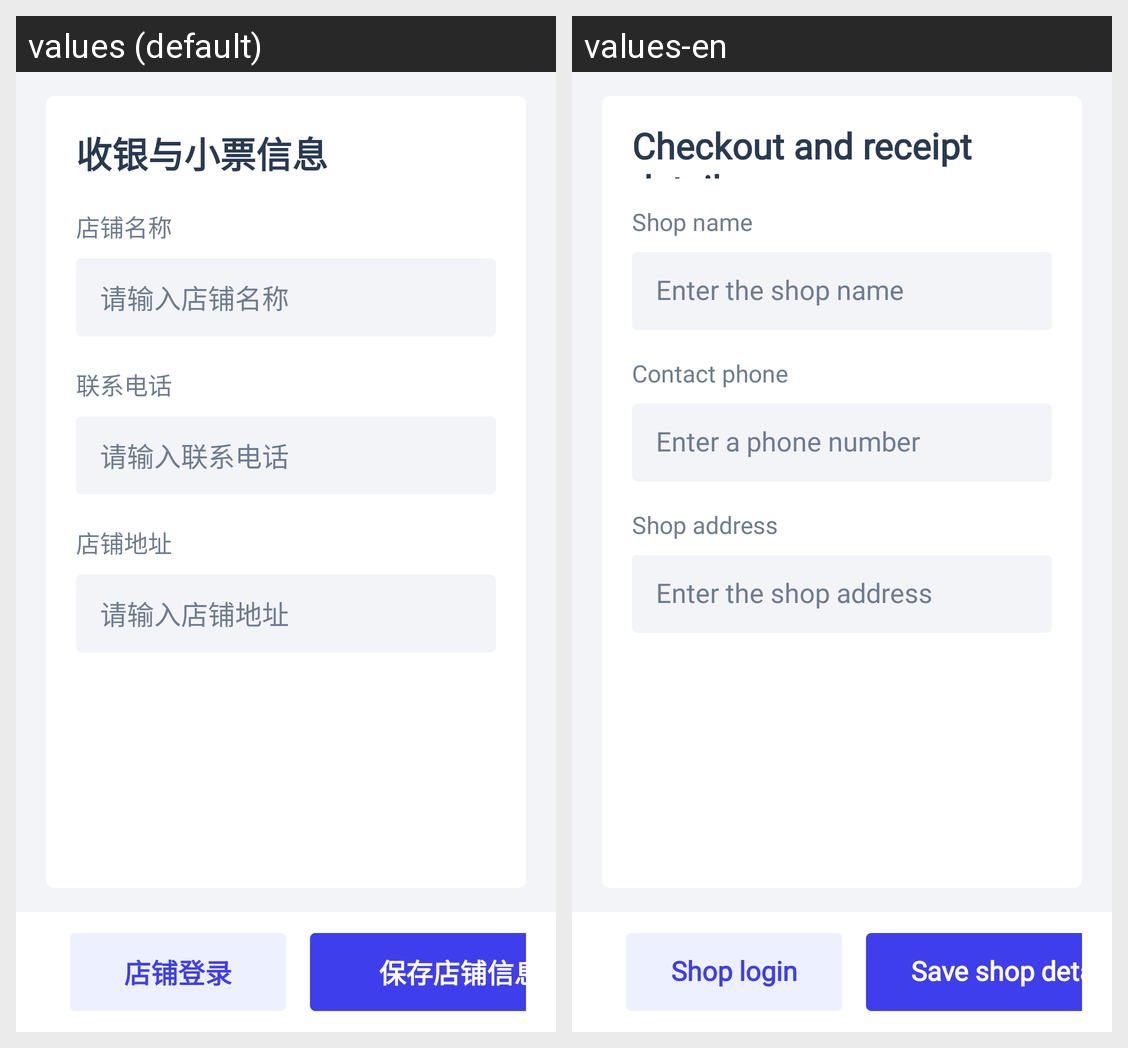

This grid shows one Android layout under two languages. Give, for every string resource on the screen, its name, the default text and each shown locale's text.
Android screen res/layout/page_shop.xml rendered under 2 locales, left to right: values (default), values-en. Device: Nexus 5 (rendered at 1080×1920; each locale shown at half size, 540×960, under a caption strip naming it); theme AppTheme.NoActionBar.
Strings drawn on this screen, with the default value and each locale's value (text and hints the layout hard-codes, and strings that could not be matched under every locale, appear in the picture but are not listed):

land_shop_receipt_details
  values: 收银与小票信息
  values-en: Checkout and receipt details

settings_system_shop_name
  values: 店铺名称
  values-en: Shop name

settings_system_shop_name_input_hint
  values: 请输入店铺名称
  values-en: Enter the shop name

settings_system_shop_phone
  values: 联系电话
  values-en: Contact phone

land_shop_phone_hint
  values: 请输入联系电话
  values-en: Enter a phone number

settings_system_shop_address
  values: 店铺地址
  values-en: Shop address

settings_system_shop_address_input_hint
  values: 请输入店铺地址
  values-en: Enter the shop address

settings_system_shop_login
  values: 店铺登录
  values-en: Shop login

land_save_shop
  values: 保存店铺信息
  values-en: Save shop details
